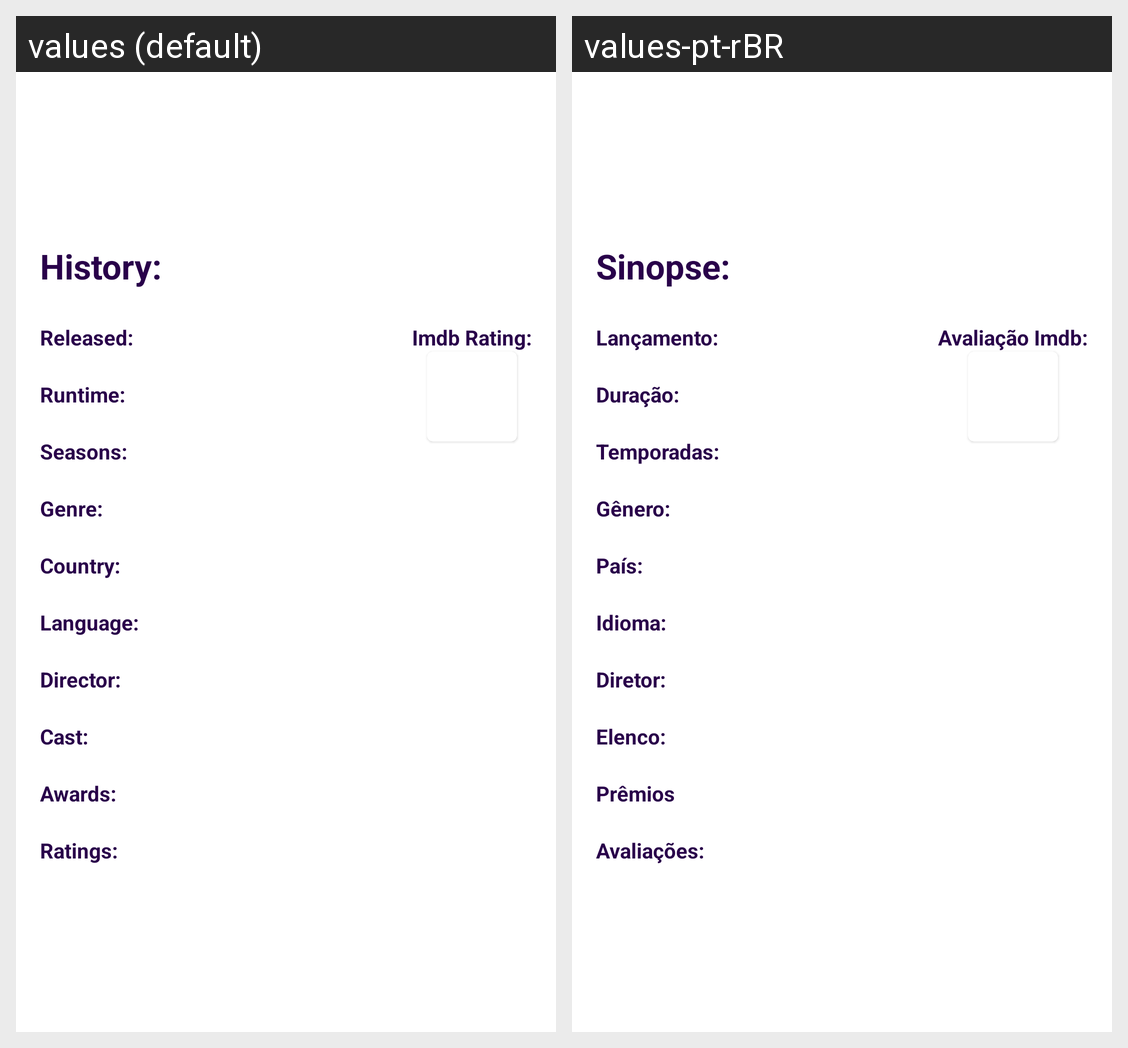

This grid shows one Android layout under two languages. Give, for every string resource on the screen, its name, the default text and each shown locale's text.
Android screen res/layout/description_layout.xml rendered under 2 locales, left to right: values (default), values-pt-rBR. Device: Nexus 5 (rendered at 1080×1920; each locale shown at half size, 540×960, under a caption strip naming it); theme Theme.MyFavs.
Strings drawn on this screen, with the default value and each locale's value (text and hints the layout hard-codes, and strings that could not be matched under every locale, appear in the picture but are not listed):

plot
  values: History:
  values-pt-rBR: Sinopse:

imdb_rating
  values: Imdb Rating:
  values-pt-rBR: Avaliação Imdb:

released
  values: Released:
  values-pt-rBR: Lançamento:

runtime
  values: Runtime:
  values-pt-rBR: Duração:

seasons
  values: Seasons:
  values-pt-rBR: Temporadas:

genre
  values: Genre:
  values-pt-rBR: Gênero:

country
  values: Country:
  values-pt-rBR: País:

language
  values: Language:
  values-pt-rBR: Idioma:

director
  values: Director:
  values-pt-rBR: Diretor:

cast
  values: Cast:
  values-pt-rBR: Elenco:

awards
  values: Awards:
  values-pt-rBR: Prêmios

ratings
  values: Ratings:
  values-pt-rBR: Avaliações:
